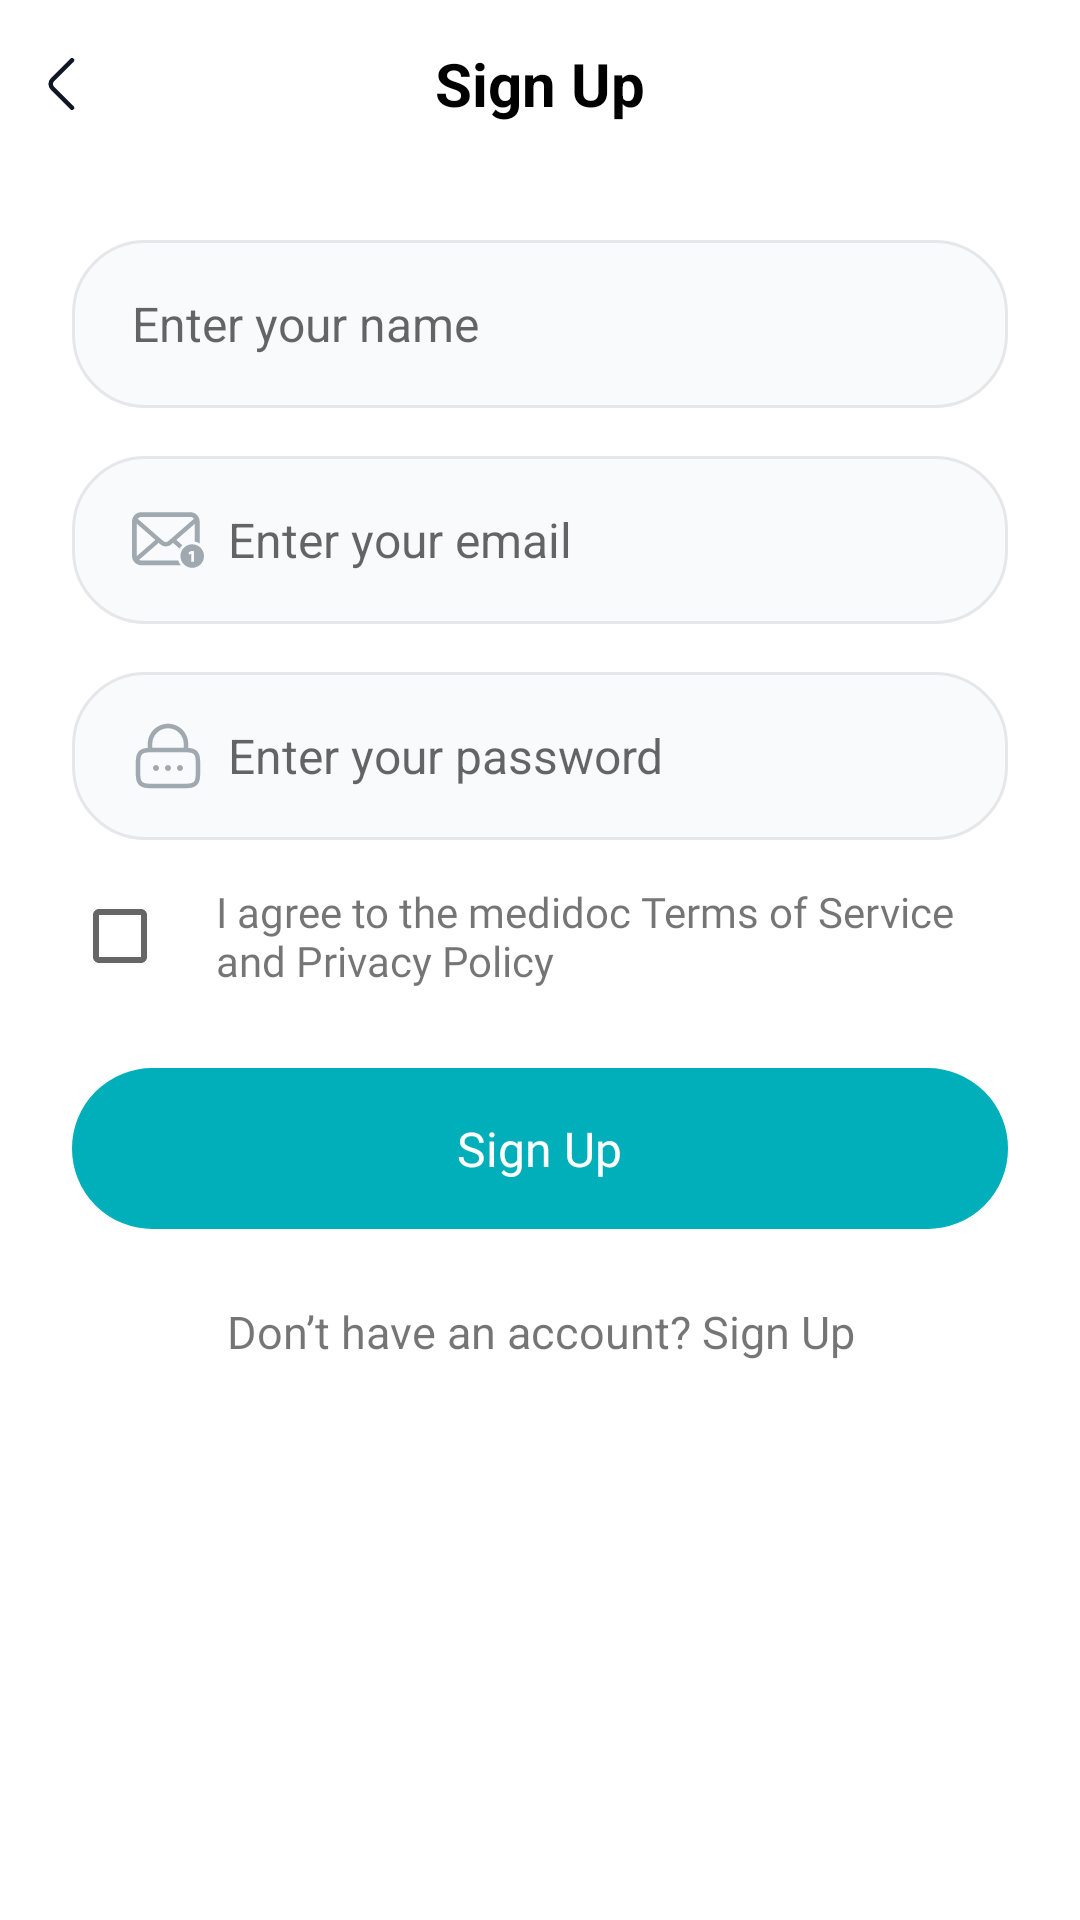

Write the Android layout XML for this screen, with the resource values it uses.
<!-- AndroidManifest.xml: application theme Theme.Med_Application -->
<!-- res/layout/fragment_register_gragment.xml -->
<FrameLayout xmlns:android="http://schemas.android.com/apk/res/android"
    xmlns:app="http://schemas.android.com/apk/res-auto"
    xmlns:tools="http://schemas.android.com/tools"
    android:layout_width="match_parent"
    android:layout_height="match_parent"
    tools:context="io.RegisterGragment">

    <LinearLayout

        android:id="@+id/linearLayout"
        android:layout_width="match_parent"
        android:layout_height="wrap_content"
        android:gravity="top"
        android:orientation="vertical"
        app:layout_constraintEnd_toEndOf="parent"
        app:layout_constraintStart_toStartOf="parent"
        app:layout_constraintTop_toTopOf="parent">

        <androidx.appcompat.widget.Toolbar
            app:title="Sign Up"
            android:theme="@style/ThemeOverlay.AppCompat.Dark.ActionBar"
            android:id="@+id/toolbar_register"
            android:layout_width="match_parent"
            android:layout_height="wrap_content"
            android:background="@color/white"
            app:logo="@drawable/arrow">
            <TextView
                android:id="@+id/toolbar_title"
                android:layout_width="wrap_content"
                android:layout_height="wrap_content"
                android:text="Sign Up"
                android:textColor="@android:color/black"
                android:textSize="20sp"
                android:textStyle="bold"
                android:layout_gravity="center" />

        </androidx.appcompat.widget.Toolbar>

        <Space
            android:layout_width="match_parent"
            android:layout_height="24sp" />


        <LinearLayout
            android:layout_width="match_parent"
            android:layout_height="wrap_content"
            android:layout_marginHorizontal="24dp"
            android:orientation="vertical">


            <EditText
                android:id="@+id/user_name_register"

                android:layout_width="match_parent"
                android:layout_height="56dp"

                android:background="@drawable/edit_text_background"
                android:drawableStart="@drawable/user_outline"
                android:drawablePadding="8dp"

                android:ems="10"
                android:hint="Enter your name"
                android:inputType="text"
                android:paddingStart="20dp"
                android:text=""
                android:textSize="16sp" />


            <Space
                android:layout_width="match_parent"
                android:layout_height="16dp" />

            <EditText

                android:id="@+id/emailRegister"

                android:layout_width="match_parent"
                android:layout_height="56dp"

                android:background="@drawable/edit_text_background"
                android:drawableStart="@drawable/group"
                android:drawablePadding="8dp"

                android:ems="10"
                android:hint="Enter your email"
                android:inputType="text"
                android:paddingStart="20dp"
                android:text=""
                android:textSize="16sp" />

            <Space
                android:layout_width="match_parent"
                android:layout_height="16dp" />

            <EditText


                android:id="@+id/passwordRegister"
                android:layout_width="match_parent"
                android:layout_height="56dp"
                android:background="@drawable/edit_text_background"
                android:drawableStart="@drawable/password"
                android:drawablePadding="8dp"
                android:ems="10"
                android:hint="Enter your password"
                android:inputType="textPassword"
                android:padding="16dp"
                android:paddingStart="20dp"
                android:textSize="16sp" />

            <Space
                android:layout_width="match_parent"
                android:layout_height="8sp" />

            
            <LinearLayout
                android:id="@+id/registration_checkbox_layout"

                android:layout_width="match_parent"
                android:layout_height="wrap_content"
                android:orientation="horizontal"
                >
                <CheckBox
                    android:id="@+id/registration_checkbox"
                    android:layout_width="wrap_content"
                    android:layout_height="wrap_content"
                    
                    />

                <TextView
                    android:fontFamily="@font/inter_regular"
                    android:layout_gravity="center_vertical"
                    android:layout_width="wrap_content"
                    android:layout_height="wrap_content"
                    android:text="I agree to the medidoc Terms of Service and Privacy Policy"/>
            </LinearLayout>

            

            <Space
                android:layout_width="match_parent"
                android:layout_height="20sp" />

            <LinearLayout
                android:layout_width="match_parent"
                android:layout_height="wrap_content"
                android:background="@drawable/login_button_shape"
                android:backgroundTint="@color/blue"
                android:orientation="vertical"


                android:id="@+id/sign_up_button"
                android:layout_gravity="center"
                android:gravity="center"
                android:paddingVertical="16dp">

                <TextView
                    android:fontFamily="@font/inter_semibald"
                    android:textSize="16dp"
                    android:textColor="@color/white"
                    android:layout_width="wrap_content"
                    android:layout_height="wrap_content"

                    android:text="Sign Up" />
            </LinearLayout>

            <Space
                android:layout_width="match_parent"
                android:layout_height="24dp" />

            <TextView
                android:id="@+id/to_login_text"
                android:layout_width="match_parent"
                android:layout_height="wrap_content"
                android:lineHeight="20sp"
                android:text="Don’t have an account? Sign Up"
                android:textAlignment="center"
                android:textSize="15sp" />

        </LinearLayout>

        <Space
            android:layout_width="match_parent"
            android:layout_height="20dp" />
    </LinearLayout>


</FrameLayout>
<!-- resources referenced by this layout -->
<resources>
  <color name="blue">#00AFB9</color>
  <color name="white">#FFFFFFFF</color>
  <!-- drawable arrow (drawable) -->
  <vector xmlns:android="http://schemas.android.com/apk/res/android"
      android:width="9dp"
      android:height="18dp"
      android:viewportWidth="9"
      android:viewportHeight="18">
    <path
        android:pathData="M8,16.92L1.48,10.4C0.71,9.63 0.71,8.37 1.48,7.6L8,1.08"
        android:strokeLineJoin="round"
        android:strokeWidth="1.5"
        android:fillColor="#00000000"
        android:strokeColor="#101623"
        android:strokeLineCap="round"/>
  </vector>
  <!-- drawable edit_text_background (drawable) -->
  <?xml version="1.0" encoding="utf-8"?>
  <shape xmlns:android="http://schemas.android.com/apk/res/android"
      android:shape="rectangle">
  
      <solid android:color="@color/back_color_of_login_textField" />
  
  
      <stroke android:width="1dp" android:color="@color/border_gray"/>
      <corners android:radius="24dp"/>
  
  
  </shape>
  <!-- drawable group (drawable) -->
  <vector xmlns:android="http://schemas.android.com/apk/res/android"
      android:width="24dp"
      android:height="20dp"
      android:viewportWidth="24"
      android:viewportHeight="20">
    <path
        android:pathData="M3.128,16.824C2.852,16.824 2.593,16.751 2.372,16.624L8.89,10.943L9.498,11.473C10.007,11.915 10.645,12.139 11.276,12.139C11.911,12.139 12.548,11.915 13.057,11.473L13.665,10.943L15.872,12.867C16.121,12.446 16.431,12.068 16.791,11.74L14.771,9.98L20.952,4.588V10.545C21.527,10.65 22.066,10.855 22.552,11.143V3.852C22.552,3.645 22.532,3.441 22.494,3.243C22.392,2.731 22.165,2.263 21.848,1.875C21.781,1.791 21.712,1.715 21.636,1.64C21.074,1.075 20.285,0.723 19.424,0.723H3.128C2.267,0.723 1.481,1.075 0.916,1.64C0.841,1.715 0.771,1.791 0.704,1.875C0.387,2.263 0.16,2.731 0.061,3.243C0.02,3.441 0,3.645 0,3.852V15.297C0,15.736 0.093,16.158 0.259,16.539C0.413,16.903 0.64,17.232 0.916,17.508C0.986,17.578 1.056,17.642 1.132,17.706C1.673,18.154 2.372,18.425 3.128,18.425H16.276C15.895,17.955 15.599,17.414 15.413,16.824H3.128V16.824ZM2.048,2.772C2.328,2.493 2.703,2.324 3.128,2.324H19.424C19.849,2.324 20.228,2.493 20.504,2.772C20.553,2.821 20.6,2.877 20.641,2.932L12.1,10.376C11.864,10.582 11.573,10.684 11.276,10.684C10.982,10.684 10.691,10.582 10.452,10.376L1.915,2.929C1.953,2.874 1.999,2.821 2.048,2.772ZM1.6,15.297V4.585L7.781,9.977L1.603,15.363C1.6,15.343 1.6,15.32 1.6,15.297Z"
        android:fillColor="#A0A8B0"/>
    <path
        android:pathData="M20.076,11.429C17.909,11.429 16.152,13.186 16.152,15.353C16.152,17.52 17.909,19.277 20.076,19.277C22.243,19.277 24,17.52 24,15.353C24,13.186 22.243,11.429 20.076,11.429ZM20.683,17.23H19.73V14.585H19.718L19.027,14.911L18.883,14.076L19.851,13.634H20.683L20.683,17.23Z"
        android:fillColor="#A0A8B0"/>
  </vector>
  <!-- drawable login_button_shape (drawable) -->
  <?xml version="1.0" encoding="utf-8"?>
  <shape xmlns:android="http://schemas.android.com/apk/res/android">
  
      
      
      <stroke
          android:width="2dp"
          android:color="@color/border_gray" /> 
  
      
      <corners android:radius="32dp" />
  
  </shape>
  <!-- drawable password: vector/xml drawable (drawable, 2328 chars, omitted) -->
  <style name="Theme.Med_Application" parent="Base.Theme.Med_Application" />
  <color name="back_color_of_login_textField">#F9FAFB</color>
  <color name="border_gray">#E5E7EB</color>
  <style name="Base.Theme.Med_Application" parent="Theme.MaterialComponents.Light.NoActionBar">
          
          
      </style>
</resources>
